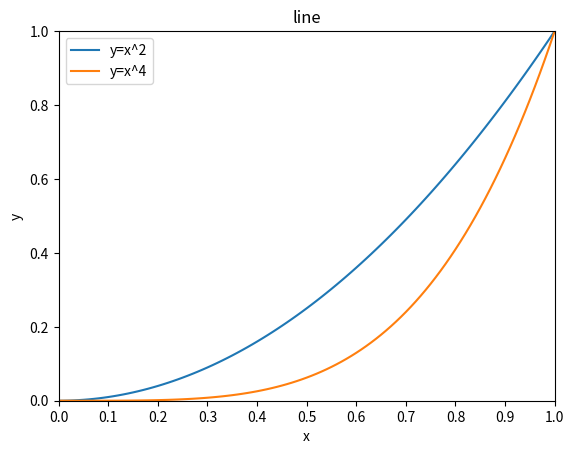

This chart was generated by the following Python code:
import matplotlib.pyplot as plt
import numpy as np


x = np.arange(0,1.1,0.01)
y1 = x**2
y2 = x**4

plt.figure()

plt.title('line')
plt.xlabel('x')
plt.ylabel('y')
plt.xlim((0,1))
plt.ylim((0,1))
xt = np.arange(0,1.1,0.1)
plt.xticks(xt)

plt.plot(x,y1)
plt.plot(x,y2)
# 先绘制完图，载设置图例
plt.legend(['y=x^2','y=x^4'])

plt.savefig('案例2.png')
plt.show()











